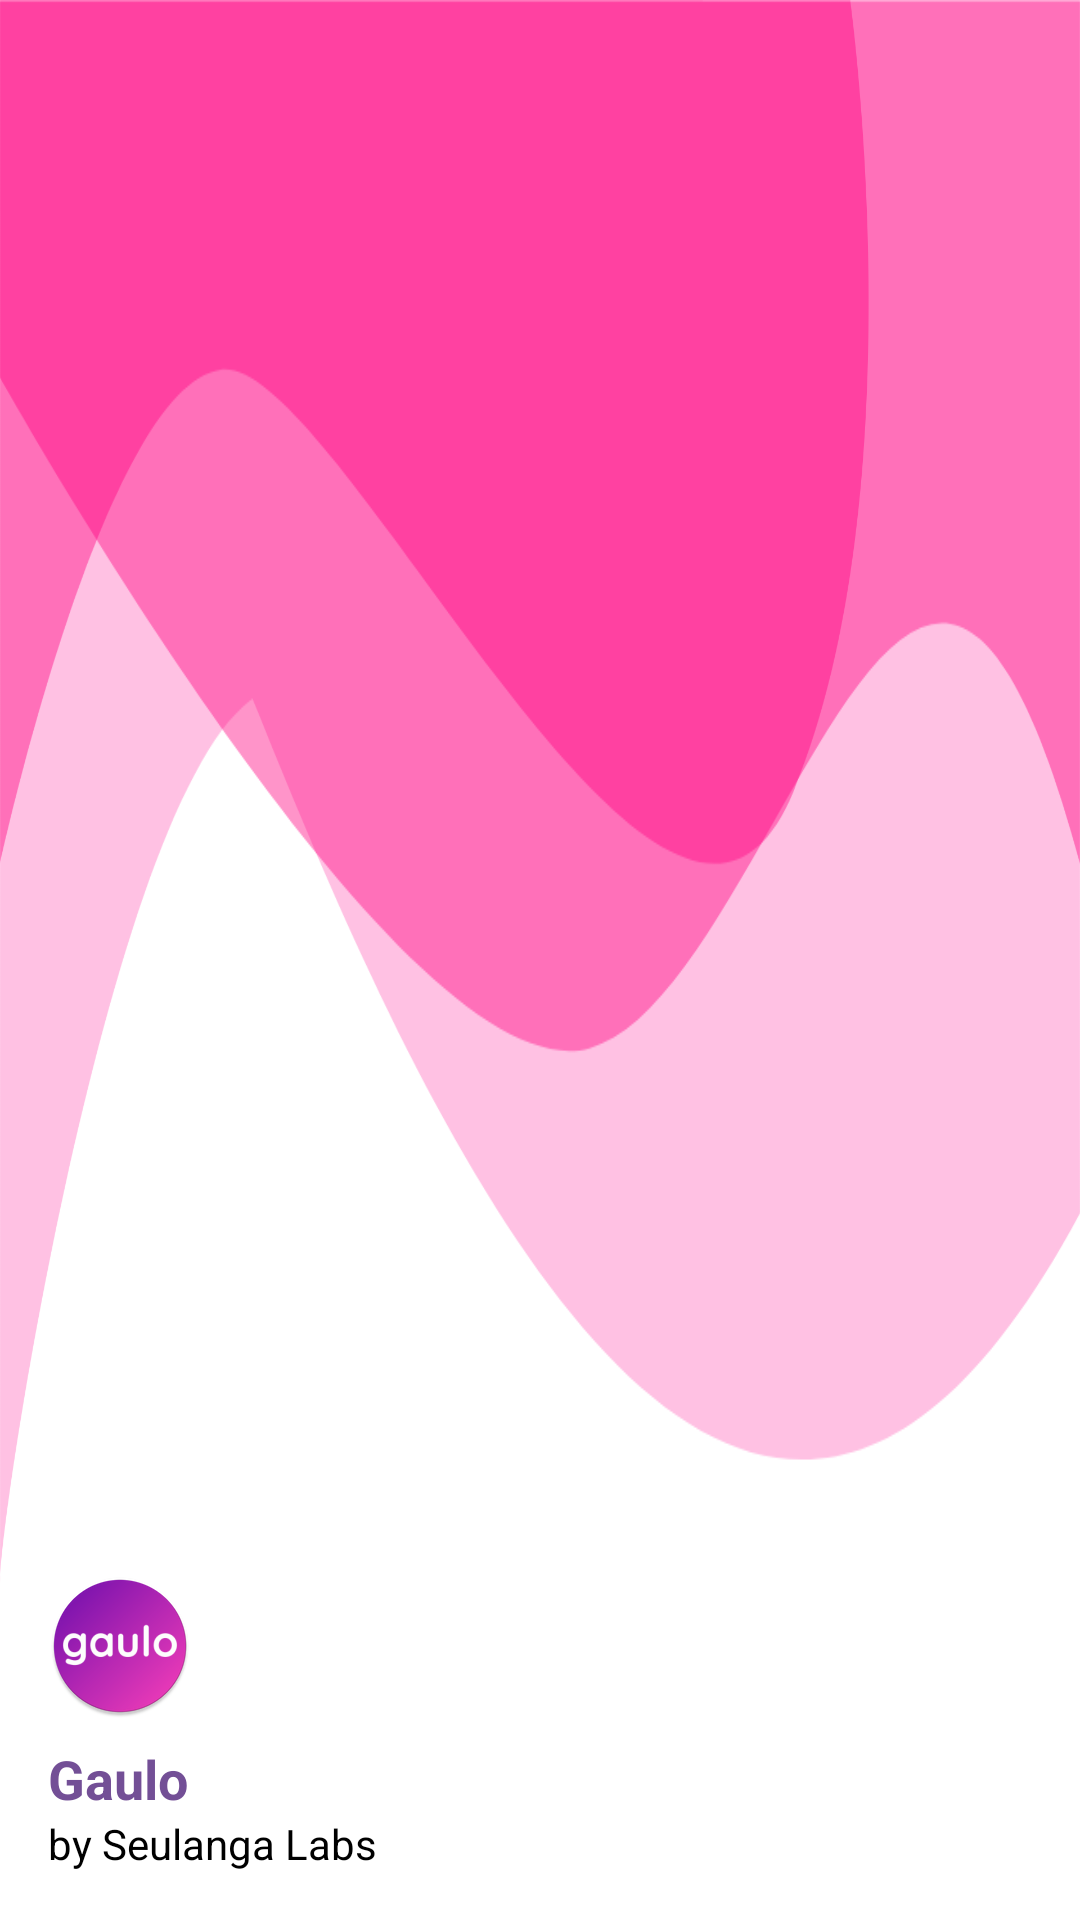

This screen was rendered from an Android layout file. Write that file and the resources it references.
<!-- AndroidManifest.xml: application theme Theme.Gaulo -->
<!-- res/layout/nav_header_main.xml -->
<?xml version="1.0" encoding="utf-8"?>
<LinearLayout xmlns:android="http://schemas.android.com/apk/res/android"
    xmlns:app="http://schemas.android.com/apk/res-auto"
    android:layout_width="match_parent"
    android:layout_height="@dimen/nav_header_height"
    android:background="@drawable/nav_header"
    android:gravity="bottom"
    android:orientation="vertical"
    android:paddingLeft="@dimen/activity_horizontal_margin"
    android:paddingTop="@dimen/activity_vertical_margin"
    android:paddingRight="@dimen/activity_horizontal_margin"
    android:paddingBottom="@dimen/activity_vertical_margin"
    android:theme="@style/ThemeOverlay.AppCompat.Dark">

    <ImageView
        android:id="@+id/imageView"
        android:layout_width="wrap_content"
        android:layout_height="wrap_content"
        android:contentDescription="@string/nav_header_desc"
        android:paddingTop="@dimen/nav_header_vertical_spacing"
        app:srcCompat="@mipmap/ic_launcher_round" />
    <TextView
        android:layout_width="match_parent"
        android:layout_height="wrap_content"
        android:paddingTop="@dimen/nav_header_vertical_spacing"
        android:text="@string/nav_header_title"
        android:textSize="18sp"
        android:textStyle="bold"
        android:textColor="@color/primary" />
    <TextView
        android:layout_width="wrap_content"
        android:layout_height="wrap_content"
        android:text="@string/nav_header_subtitle"
        android:textColor="@color/textColorPrimary" />
</LinearLayout>
<!-- resources referenced by this layout -->
<resources>
  <color name="primary">#734F96</color>
  <color name="textColorPrimary">@color/black</color>
  <dimen name="activity_horizontal_margin">16dp</dimen>
  <dimen name="activity_vertical_margin">16dp</dimen>
  <dimen name="nav_header_height">176dp</dimen>
  <dimen name="nav_header_vertical_spacing">8dp</dimen>
  <!-- drawable nav_header: png bitmap (drawable, 45096 bytes) -->
  <!-- mipmap ic_launcher_round: webp bitmap (mipmap-hdpi, 4340 bytes) -->
  <string name="nav_header_desc">Navigation header</string>
  <string name="nav_header_subtitle">@string/dev</string>
  <string name="nav_header_title">@string/app_name</string>
  <style name="Theme.Gaulo" parent="Theme.Material3.DayNight.NoActionBar">
          <item name="windowActionBar">false</item>
          <item name="windowNoTitle">true</item>
          <item name="colorPrimary">@color/primary</item>
          <item name="colorSecondary">@color/secondary</item>
          <item name="android:windowBackground">@color/background</item>
          <item name="android:colorBackground">@color/background</item>
          <item name="android:textColorPrimary">@color/textColorPrimary</item>
          <item name="android:textColorSecondary">@color/textColorSecondary</item>
          <item name="android:textColorHint">@color/textColorHint</item>
      </style>
  <color name="black">#000000</color>
  <color name="secondary">#FF007F</color>
  <color name="background">@color/white</color>
  <color name="textColorSecondary">#626262</color>
  <color name="textColorHint">#D1BFFF</color>
  <color name="white">#FFFFFF</color>
</resources>
